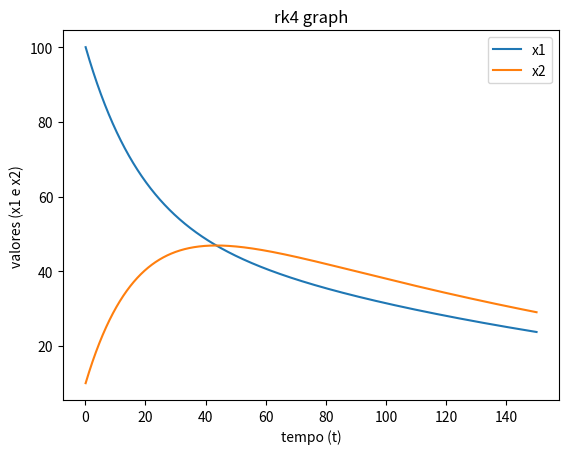

Write Python code to recreate this figure.
import math as Math
import matplotlib.pyplot as plt

def kUm1(x1, x2):
    return 0.02 * x2 - 0.03 * x1

def kDois1(x1, x2, k1):
    return 0.02 * (x2 + k1/2) - 0.03 * (x1 + k1/2)

def kTres1(x1, x2, k2):
    return 0.02 * (x2 + k2/2) - 0.03 * (x1 + k2/2)

def kQuatro1(x1, x2, k3):
    return 0.02 * (x2 + k3) - 0.03 * (x1 + k3)

def kUm2(x1, x2):
    return 0.03 * x1 - (0.01 + 0.02) * x2

def kDois2(x1, x2, k1):
    return 0.03 * (x1 + k1 / 2) - (0.01 + 0.02) * (x2 + k1 / 2)

def kTres2(x1, x2, k2):
    return 0.03 * (x1 + k2 / 2) - (0.01 + 0.02) * (x2 + k2 / 2)

def kQuatro2(x1, x2, k3):
    return 0.03 * (x1 + k3) - (0.01 + 0.02) * (x2 + k3)

h = 0.001
t = 0.1
k11 = 0
k12 = 0
k13 = 0
k14 = 0

k21 = 0
k22 = 0 
k23 = 0
k24 = 0

x1 = 100 
x2 = 10
auxa = 0 
auxc = 0

erro =500

plt.ioff()

at=[]
ax1=[]
ax2=[]
while t<150:

    auxa = x2
    auxc = x1

    k11 = h*kUm1(x1, x2)
    k21 = h*kUm2(x1, x2)

    k12 = h*kDois1(x1, x2, k11)
    k22 = h*kDois2(x1, x2, k21)

    k13 = h*kTres1(x1, x2, k12)
    k23 = h*kTres2(x1, x2, k22)

    k14 = h*kQuatro1(x1, x2, k13)
    k24 = h*kQuatro2(x1, x2, k23)

    print('t:{} || x1:{} || x2:{} || erro:{}'.format(t,x1,x2,erro))
    at.append(t)
    ax2.append(x2)
    ax1.append(x1)
    x1 = x1 + (k11 + 2 * k12 + 2 * k13 + k14) / 6
    x2 = x2 + (k21 + 2 * k22 + 2 * k23 + k24) / 6
    erro = (x2 - auxa) / auxa + (x1 - auxc) / auxc
    t = t + h

plt.plot(at,ax1,label='x1')
plt.plot(at,ax2,label='x2')
plt.xlabel('tempo (t)')
plt.ylabel('valores (x1 e x2)')
plt.title('rk4 graph')
plt.legend()
plt.show()